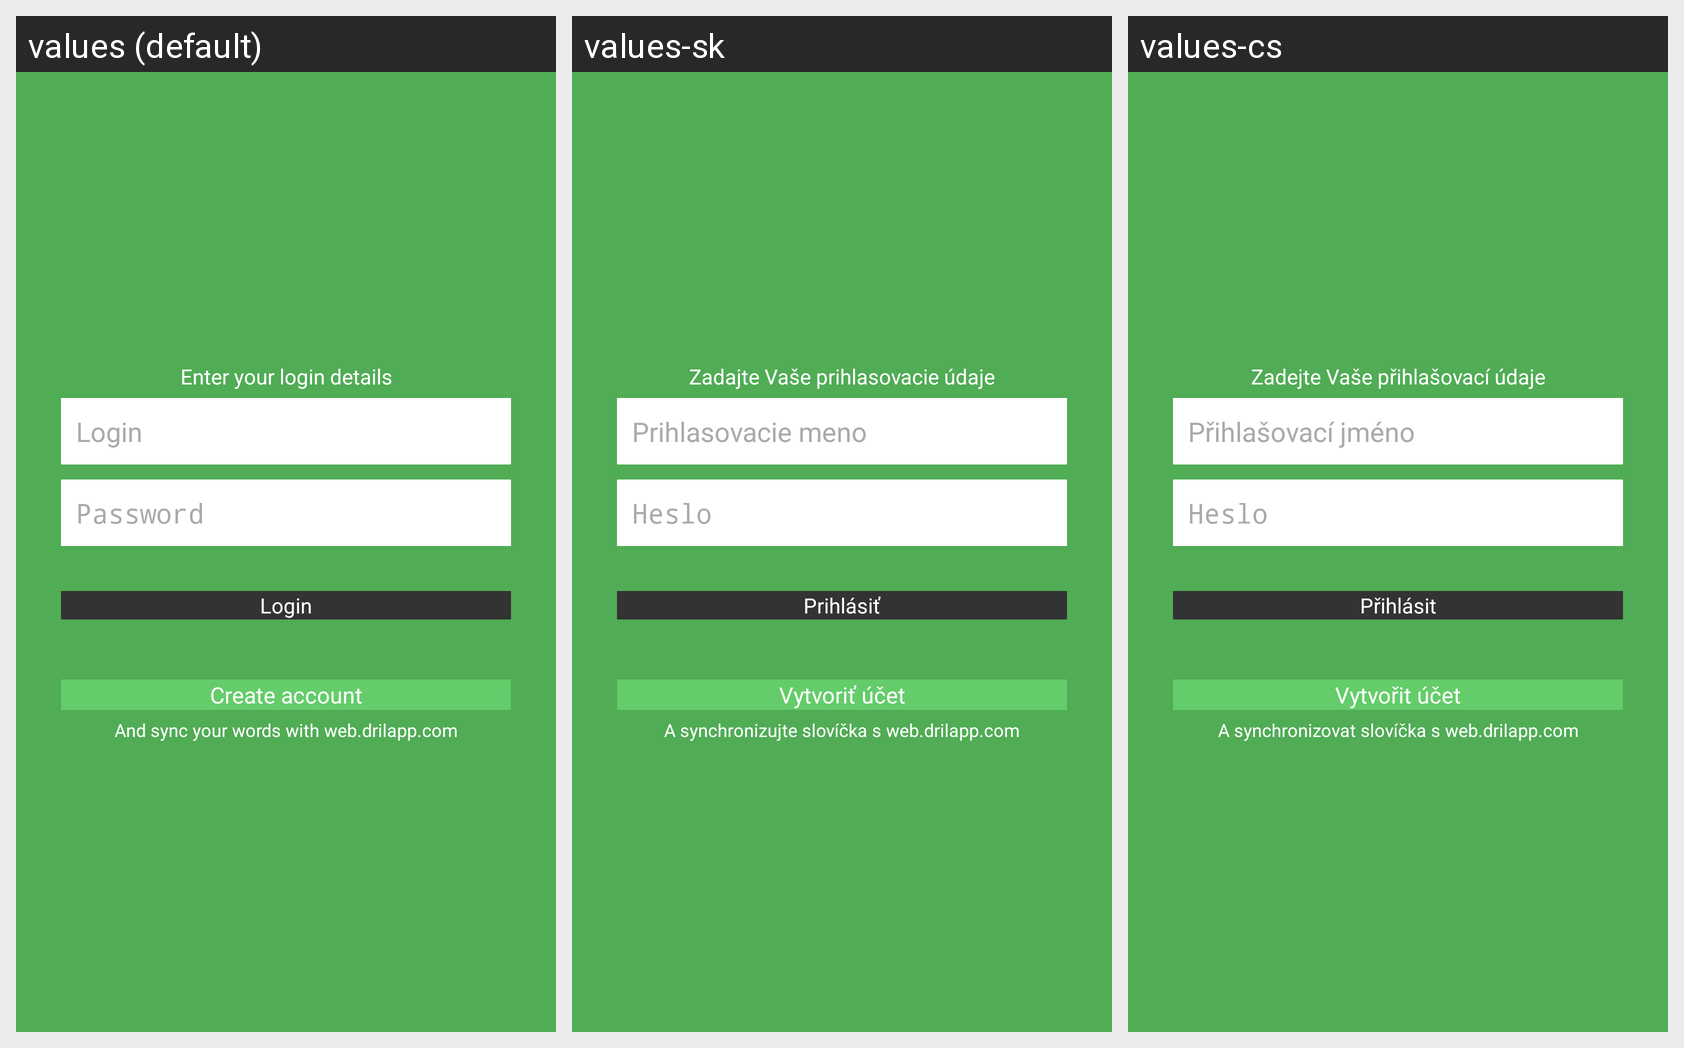

The same Android screen rendered under several of its app's locales, left to right. List the strings drawn on it with the default value and each locale's translation.
Android screen res/layout/login.xml rendered under 3 locales, left to right: values (default), values-sk, values-cs. Device: Nexus 5 (rendered at 1080×1920; each locale shown at half size, 540×960, under a caption strip naming it); theme android:Theme.Translucent.NoTitleBar.
Strings drawn on this screen, with the default value and each locale's value (text and hints the layout hard-codes, and strings that could not be matched under every locale, appear in the picture but are not listed):

login_details
  values: Enter your login details
  values-sk: Zadajte Vaše prihlasovacie údaje
  values-cs: Zadejte Vaše přihlašovací údaje

username
  values: Login
  values-sk: Prihlasovacie meno
  values-cs: Přihlašovací jméno

password
  values: Password
  values-sk: Heslo
  values-cs: Heslo

login
  values: Login
  values-sk: Prihlásiť
  values-cs: Přihlásit

create_account
  values: Create account
  values-sk: Vytvoriť účet
  values-cs: Vytvořit účet

sync_words
  values: And sync your words with web.drilapp.com
  values-sk: A synchronizujte slovíčka s web.drilapp.com
  values-cs: A synchronizovat slovíčka s web.drilapp.com
